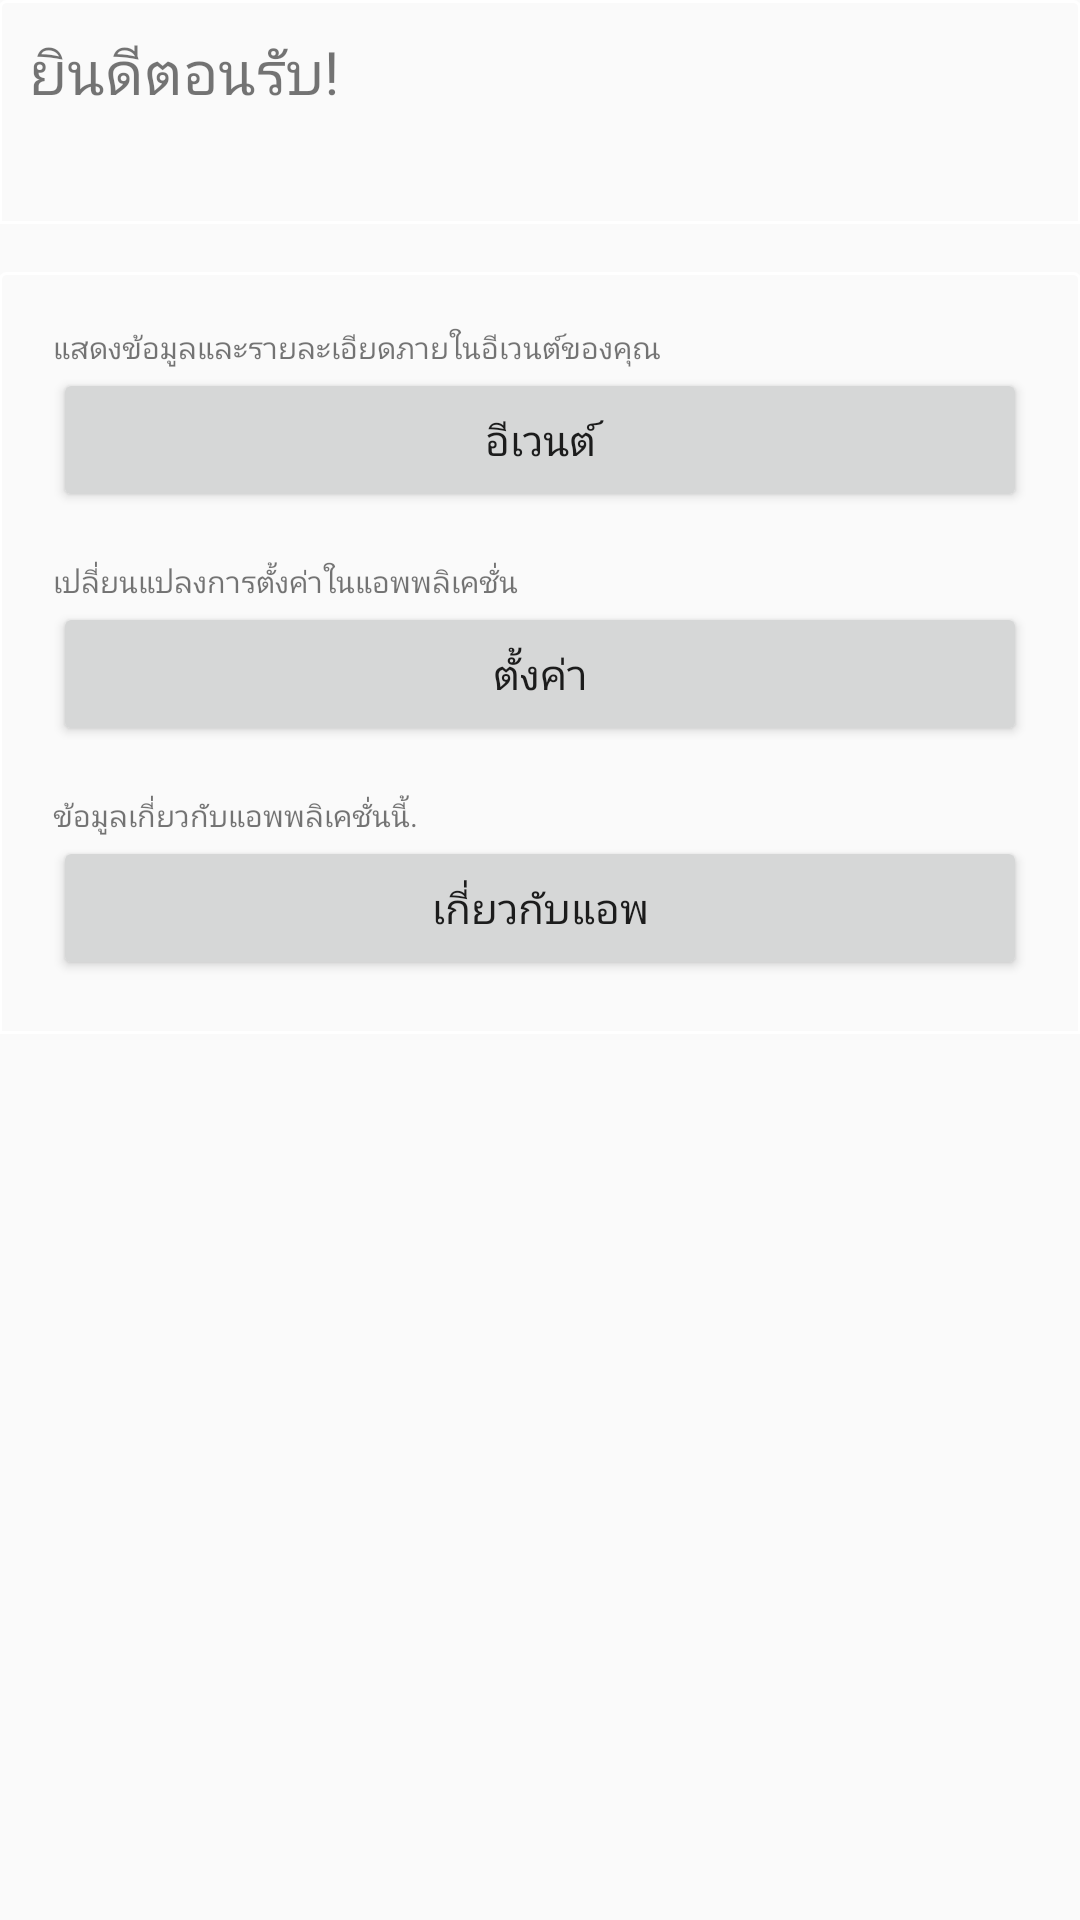

Reconstruct the res/layout file that produces this screen, plus the resources it refers to.
<!-- AndroidManifest.xml: application theme AppTheme -->
<!-- res/layout/activity_welcome_menu.xml -->
<?xml version="1.0" encoding="utf-8"?>
<RelativeLayout xmlns:android="http://schemas.android.com/apk/res/android"
    xmlns:tools="http://schemas.android.com/tools"
    android:layout_width="match_parent"
    android:layout_height="match_parent"
    android:paddingBottom="@dimen/activity_vertical_margin"
    android:paddingLeft="@dimen/activity_horizontal_margin"
    android:paddingRight="@dimen/activity_horizontal_margin"
    android:paddingTop="@dimen/activity_vertical_margin"
    tools:context="com.trag.quartierlatin.prise.WelcomeMenuActivity">

    <LinearLayout
        android:layout_width="match_parent"
        android:layout_height="match_parent"
        android:orientation="vertical">

        <LinearLayout
            android:layout_width="match_parent"
            android:layout_height="wrap_content"
            android:orientation="vertical"
            android:padding="10dp"
            android:background="@drawable/extra_border_bg"
            android:layout_marginBottom="16dp">

            <TextView
                android:id="@+id/txt_welcome"
                android:layout_width="match_parent"
                android:layout_height="wrap_content"
                android:text="@string/welcome_welcome"
                android:textSize="20dp" />

            <TextView
                android:id="@+id/txt_name"
                android:layout_width="match_parent"
                android:layout_height="wrap_content"
                android:textSize="20dp" />
        </LinearLayout>

        <LinearLayout
            android:layout_width="match_parent"
            android:layout_height="wrap_content"
            android:background="@drawable/extra_border_bg"
            android:orientation="vertical">

            <LinearLayout
                android:layout_width="match_parent"
                android:layout_height="wrap_content"
                android:orientation="vertical"
                android:padding="8dp">

                <TextView
                    android:id="@+id/txt_to_event"
                    android:layout_width="match_parent"
                    android:layout_height="wrap_content"
                    android:text="@string/welcome_to_view_event"
                    android:textSize="10dp" />

                <Button
                    android:id="@+id/btnViewGuest"
                    android:layout_width="match_parent"
                    android:layout_height="wrap_content"
                    android:text="@string/welcome_view_guest" />
            </LinearLayout>

            <LinearLayout
                android:layout_width="match_parent"
                android:layout_height="wrap_content"
                android:orientation="vertical"
                android:padding="8dp"
                android:visibility="gone">

                <TextView
                    android:id="@+id/txt_to_priviledge"
                    android:layout_width="match_parent"
                    android:layout_height="wrap_content"
                    android:textSize="10dp" />

                <Button
                    android:id="@+id/btnCreatePrivilage"
                    android:layout_width="match_parent"
                    android:layout_height="wrap_content"
                    android:text="@string/welcome_create_privilage" />
            </LinearLayout>

            <LinearLayout
                android:layout_width="match_parent"
                android:layout_height="wrap_content"
                android:orientation="vertical"
                android:padding="8dp">

                <TextView
                    android:id="@+id/txt_to_option"
                    android:layout_width="match_parent"
                    android:layout_height="wrap_content"
                    android:text="@string/welcome_to_option"
                    android:textSize="10dp" />

                <Button
                    android:id="@+id/btnOption"
                    android:layout_width="match_parent"
                    android:layout_height="wrap_content"
                    android:text="@string/welcome_option" />
            </LinearLayout>

            <LinearLayout
                android:layout_width="match_parent"
                android:layout_height="wrap_content"
                android:orientation="vertical"
                android:padding="8dp">

                <TextView
                    android:id="@+id/txt_to_about"
                    android:layout_width="match_parent"
                    android:layout_height="wrap_content"
                    android:text="@string/welcome_to_about"
                    android:textSize="10dp" />

                <Button
                    android:id="@+id/btnAbout"
                    android:layout_width="match_parent"
                    android:layout_height="wrap_content"
                    android:text="@string/welcome_about" />
            </LinearLayout>
        </LinearLayout>
    </LinearLayout>

</RelativeLayout>
<!-- resources referenced by this layout -->
<resources>
  <!-- drawable extra_border_bg (drawable) -->
  <?xml version="1.0" encoding="utf-8"?>
  <shape xmlns:android="http://schemas.android.com/apk/res/android">
      <corners
          android:radius="2dp"
          android:bottomLeftRadius="0dp"
          android:bottomRightRadius="0dp"
          />
      <stroke
          android:width="1dp"
          android:color="#ffff"
          />
      <padding
          android:bottom="10dp"
          android:right="10dp"
          android:left="10dp"
          android:top="10dp"
          />
  </shape>
  <string name="welcome_about">เกี่ยวกับแอพ</string>
  <string name="welcome_create_privilage">สร้างสิทธิ์</string>
  <string name="welcome_option">ตั้งค่า</string>
  <string name="welcome_to_about">ข้อมูลเกี่ยวกับแอพพลิเคชั่นนี้.</string>
  <string name="welcome_to_option">เปลี่ยนแปลงการตั้งค่าในแอพพลิเคชั่น</string>
  <string name="welcome_to_view_event">แสดงข้อมูลและรายละเอียดภายในอีเวนต์ของคุณ</string>
  <string name="welcome_view_guest">อีเวนต์</string>
  <string name="welcome_welcome">ยินดีตอนรับ!</string>
  <style name="AppTheme" parent="Theme.AppCompat.Light.NoActionBar">
          
          <item name="colorPrimary">#333</item>
          <item name="colorPrimaryDark">#FF6F00</item>
          <item name="colorAccent">#555</item>
      </style>
</resources>
